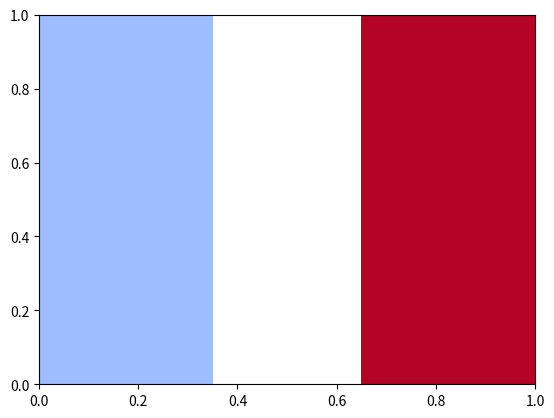

This chart was generated by the following Python code: (Note: this script raises an exception after producing the figure.)
import pandas as pd
import numpy as np
import matplotlib.pyplot as plt
from scipy import stats
from matplotlib.cm import get_cmap

np.random.seed(12345)

df = pd.DataFrame([np.random.normal(32000,200000,3650), 
                   np.random.normal(43000,100000,3650), 
                   np.random.normal(43500,140000,3650), 
                   np.random.normal(48000,70000,3650)], 
                  index=[1992,1993,1994,1995])
# the value
value = 36000

# list of years (labels)
years = list(df.index.values)
years = map(str, years)

# list of means (y-values), list of standard deviations
df = df.T
means = list(df.mean())
stds = list(df.std())

# list of values for errorbars and lengths of errorbars
df = df.T
errs = [std/np.sqrt(df.shape[1]) * stats.norm.ppf(1-0.05/2) for std in zip(stds)]
conf_ints = [stats.norm.interval(0.95, loc=mu, scale=se) for mu, se in zip(means, stds/np.sqrt(df.shape[1]))]

# list of probabilities above value line
def do_probs(y, conf_int):
    if value < np.min(conf_int):result = 1.0
    elif value > np.max(conf_int):result = 0.0
    else:
        result = (np.max(conf_int) - value)/(np.max(conf_int) - np.min(conf_int))
    return result
probs = [do_probs(value, ci) for ci in conf_ints]

# get color scheme, list of intensities
cmap = get_cmap('coolwarm')
intensity = [cmap(prob) for prob in probs]

# create graph
plt.figure()
plt.bar(range(len(means)),means,width=0.7, yerr=errs, color=intensity, capsize=7)
plt.xticks(range(len(means)), years)

# plot y-value line and label
plt.axhline(y=value, color='k', linewidth=2, linestyle='--')
value_label = plt.gca().get_yticks()
value_label = np.append(value_label, value)
plt.gca().set_yticks(value_label)
